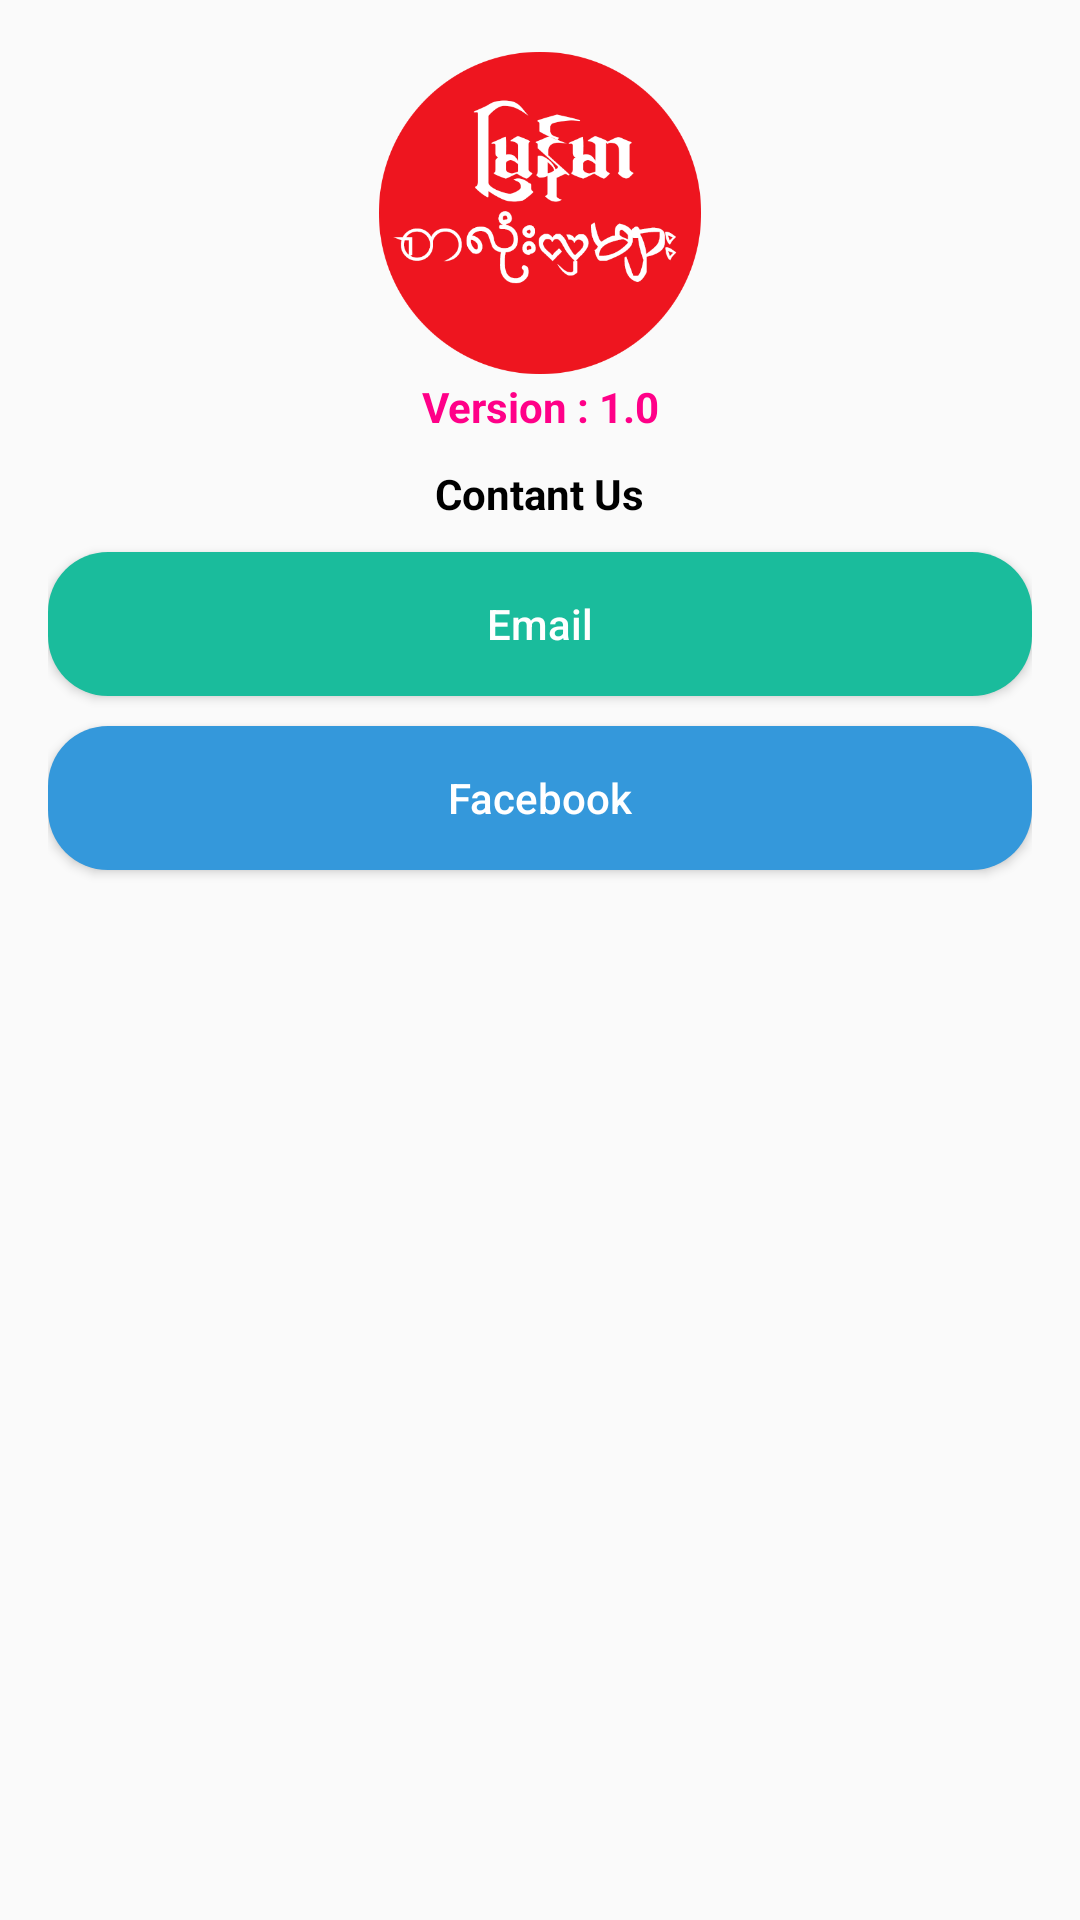

This screen was rendered from an Android layout file. Write that file and the resources it references.
<!-- AndroidManifest.xml: application theme AppTheme -->
<!-- res/layout/activity_main2.xml -->
<?xml version="1.0" encoding="utf-8"?>
<RelativeLayout xmlns:android="http://schemas.android.com/apk/res/android"
    xmlns:app="http://schemas.android.com/apk/res-auto"
    xmlns:tools="http://schemas.android.com/tools"
    android:padding="16dp"
    android:layout_width="match_parent"
    android:layout_height="match_parent"
    tools:context="com.htetznaing.hwfontstyles.Main2Activity">

    <ImageView
        android:id="@+id/iv"
        android:layout_centerHorizontal="true"
        android:src="@drawable/icon"
        android:layout_width="110dp"
        android:layout_height="110dp" />

    <TextView
        android:gravity="center_horizontal"
        android:layout_below="@id/iv"
        android:textColor="#f08"
        android:textStyle="bold"
        android:id="@+id/tvVersion"
        android:text="Version : 1.0"
        android:layout_width="match_parent"
        android:layout_height="wrap_content" />

    <TextView
        android:layout_marginTop="10dp"
        android:id="@+id/tvContant"
        android:textColor="#000"
        android:textStyle="bold"
        android:layout_centerHorizontal="true"
        android:layout_below="@+id/tvVersion"
        android:text="Contant Us"
        android:layout_width="wrap_content"
        android:layout_height="wrap_content" />

        <Button
            android:layout_marginTop="10dp"
            android:id="@+id/btne"
            android:layout_alignParentLeft="true"
            android:layout_below="@id/tvContant"
            android:onClick="email"
            android:textAllCaps="false"
            android:textColor="#fff"
            android:background="@drawable/ebg"
            android:text="Email"
            android:layout_width="match_parent"
            android:layout_height="wrap_content" />

        <Button
            android:layout_marginTop="10dp"
            android:layout_alignParentRight="true"
            android:layout_below="@id/btne"
            android:onClick="fb"
            android:id="@+id/btnfb"
            android:textAllCaps="false"
            android:textColor="#fff"
            android:background="@drawable/fbg"
            android:text="Facebook"
            android:layout_width="match_parent"
            android:layout_height="wrap_content" />
</RelativeLayout>
<!-- resources referenced by this layout -->
<resources>
  <!-- drawable ebg (drawable) -->
  <?xml version="1.0" encoding="utf-8"?>
  <selector xmlns:android="http://schemas.android.com/apk/res/android">
      <item>
          <shape>
              <corners android:radius="20dp"/>
              <solid android:color="#1abc9c"/>
          </shape>
      </item>
  
      <item android:state_pressed="true">
          <shape>
              <corners android:radius="20dp"/>
              <solid android:color="#16a085"/>
          </shape>
      </item>
  </selector>
  <!-- drawable fbg (drawable) -->
  <?xml version="1.0" encoding="utf-8"?>
  <selector xmlns:android="http://schemas.android.com/apk/res/android">
      <item>
          <shape>
              <corners android:radius="20dp"/>
              <solid android:color="#3498db"/>
          </shape>
      </item>
  
      <item android:state_pressed="true">
          <shape>
              <corners android:radius="20dp"/>
              <solid android:color="#2980b9"/>
          </shape>
      </item>
  </selector>
  <!-- drawable icon: png bitmap (drawable, 45770 bytes) -->
  <style name="AppTheme" parent="Theme.AppCompat.Light.DarkActionBar">
          
          <item name="colorPrimary">@color/colorPrimary</item>
          <item name="colorPrimaryDark">@color/colorPrimaryDark</item>
          <item name="colorAccent">@color/colorAccent</item>
      </style>
  <color name="colorPrimary">#00a8ff</color>
  <color name="colorPrimaryDark">#00a8ff</color>
  <color name="colorAccent">#4cd137</color>
</resources>
